14-way image classification set "plantvillage" from GitHub (SnaetWarre/Research_Project_Rust_Semi-Supervised_Learning); label vocabulary: apple apple scab, apple black rot, apple cedar apple rust, cherry including sour healthy, corn (maize) cercospora leaf spot gray leaf spot, corn maize northern leaf blight, grape healthy, peach healthy, pepper bell bacterial spot, potato healthy, raspberry healthy, strawberry healthy, tomato leaf mold, tomato mosaic virus.

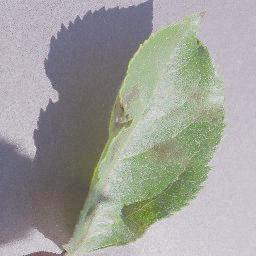
Label: apple apple scab

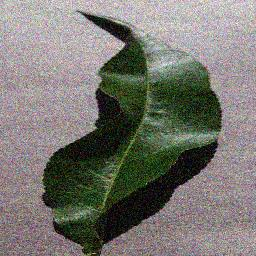
Label: peach healthy

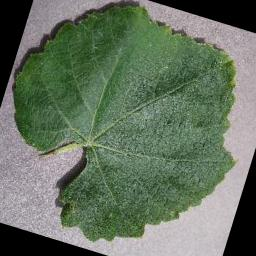
Label: grape healthy

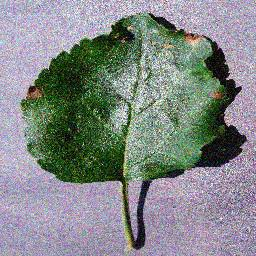
Label: apple black rot

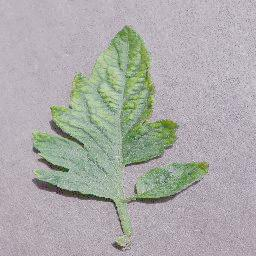
Label: tomato mosaic virus

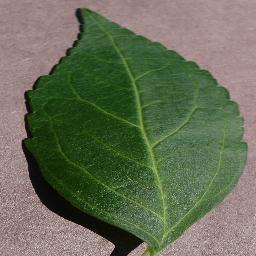
Label: cherry including sour healthy
